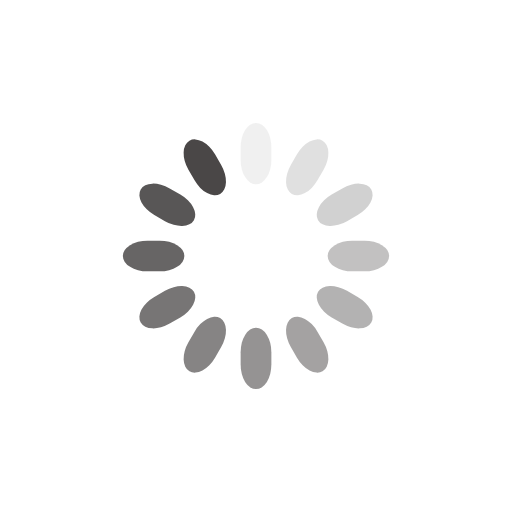
t = 0.00 s
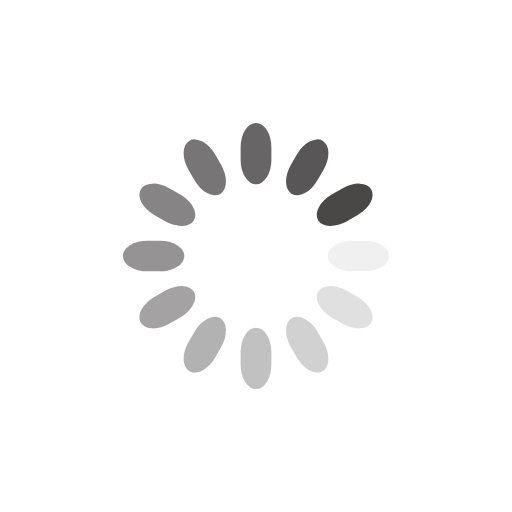
t = 0.25 s
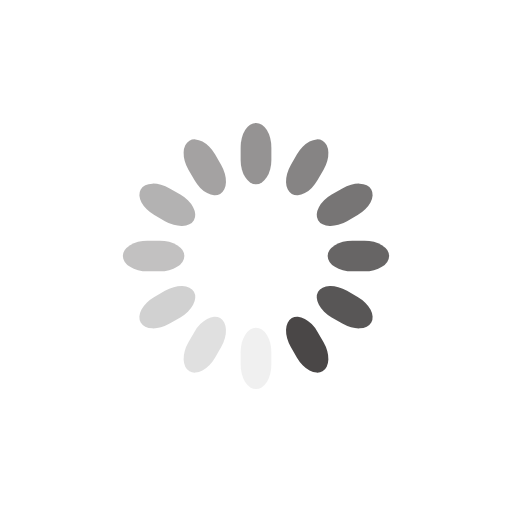
t = 0.50 s
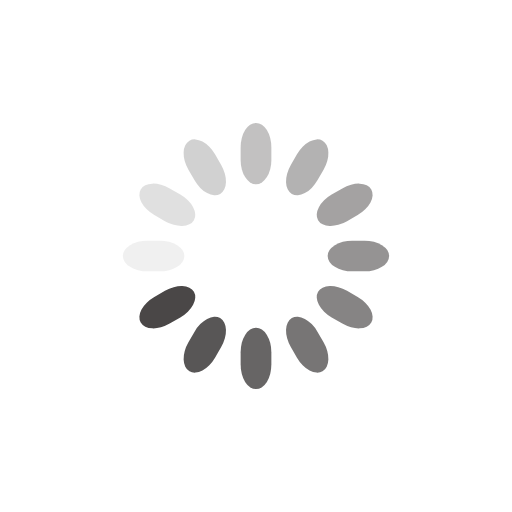
t = 0.75 s

The animated SVG that drew these frames (rendered in a browser with its animation timeline set to each time). Animation: 12 SMIL elements (animate=12); one cycle of 1.00 s, repeats indefinitely.

<svg class="lds-spinner" width="45px"  height="45px"  xmlns="http://www.w3.org/2000/svg" xmlns:xlink="http://www.w3.org/1999/xlink" viewBox="0 0 100 100" preserveAspectRatio="xMidYMid" style="background: none;"><g transform="rotate(0 50 50)">
  <rect x="47" y="24" rx="9.4" ry="4.8" width="6" height="12" fill="#4a4747">
    <animate attributeName="opacity" values="1;0" times="0;1" dur="1s" begin="-0.9166666666666666s" repeatCount="indefinite"></animate>
  </rect>
</g><g transform="rotate(30 50 50)">
  <rect x="47" y="24" rx="9.4" ry="4.8" width="6" height="12" fill="#4a4747">
    <animate attributeName="opacity" values="1;0" times="0;1" dur="1s" begin="-0.8333333333333334s" repeatCount="indefinite"></animate>
  </rect>
</g><g transform="rotate(60 50 50)">
  <rect x="47" y="24" rx="9.4" ry="4.8" width="6" height="12" fill="#4a4747">
    <animate attributeName="opacity" values="1;0" times="0;1" dur="1s" begin="-0.75s" repeatCount="indefinite"></animate>
  </rect>
</g><g transform="rotate(90 50 50)">
  <rect x="47" y="24" rx="9.4" ry="4.8" width="6" height="12" fill="#4a4747">
    <animate attributeName="opacity" values="1;0" times="0;1" dur="1s" begin="-0.6666666666666666s" repeatCount="indefinite"></animate>
  </rect>
</g><g transform="rotate(120 50 50)">
  <rect x="47" y="24" rx="9.4" ry="4.8" width="6" height="12" fill="#4a4747">
    <animate attributeName="opacity" values="1;0" times="0;1" dur="1s" begin="-0.5833333333333334s" repeatCount="indefinite"></animate>
  </rect>
</g><g transform="rotate(150 50 50)">
  <rect x="47" y="24" rx="9.4" ry="4.8" width="6" height="12" fill="#4a4747">
    <animate attributeName="opacity" values="1;0" times="0;1" dur="1s" begin="-0.5s" repeatCount="indefinite"></animate>
  </rect>
</g><g transform="rotate(180 50 50)">
  <rect x="47" y="24" rx="9.4" ry="4.8" width="6" height="12" fill="#4a4747">
    <animate attributeName="opacity" values="1;0" times="0;1" dur="1s" begin="-0.4166666666666667s" repeatCount="indefinite"></animate>
  </rect>
</g><g transform="rotate(210 50 50)">
  <rect x="47" y="24" rx="9.4" ry="4.8" width="6" height="12" fill="#4a4747">
    <animate attributeName="opacity" values="1;0" times="0;1" dur="1s" begin="-0.3333333333333333s" repeatCount="indefinite"></animate>
  </rect>
</g><g transform="rotate(240 50 50)">
  <rect x="47" y="24" rx="9.4" ry="4.8" width="6" height="12" fill="#4a4747">
    <animate attributeName="opacity" values="1;0" times="0;1" dur="1s" begin="-0.25s" repeatCount="indefinite"></animate>
  </rect>
</g><g transform="rotate(270 50 50)">
  <rect x="47" y="24" rx="9.4" ry="4.8" width="6" height="12" fill="#4a4747">
    <animate attributeName="opacity" values="1;0" times="0;1" dur="1s" begin="-0.16666666666666666s" repeatCount="indefinite"></animate>
  </rect>
</g><g transform="rotate(300 50 50)">
  <rect x="47" y="24" rx="9.4" ry="4.8" width="6" height="12" fill="#4a4747">
    <animate attributeName="opacity" values="1;0" times="0;1" dur="1s" begin="-0.08333333333333333s" repeatCount="indefinite"></animate>
  </rect>
</g><g transform="rotate(330 50 50)">
  <rect x="47" y="24" rx="9.4" ry="4.8" width="6" height="12" fill="#4a4747">
    <animate attributeName="opacity" values="1;0" times="0;1" dur="1s" begin="0s" repeatCount="indefinite"></animate>
  </rect>
</g></svg>
